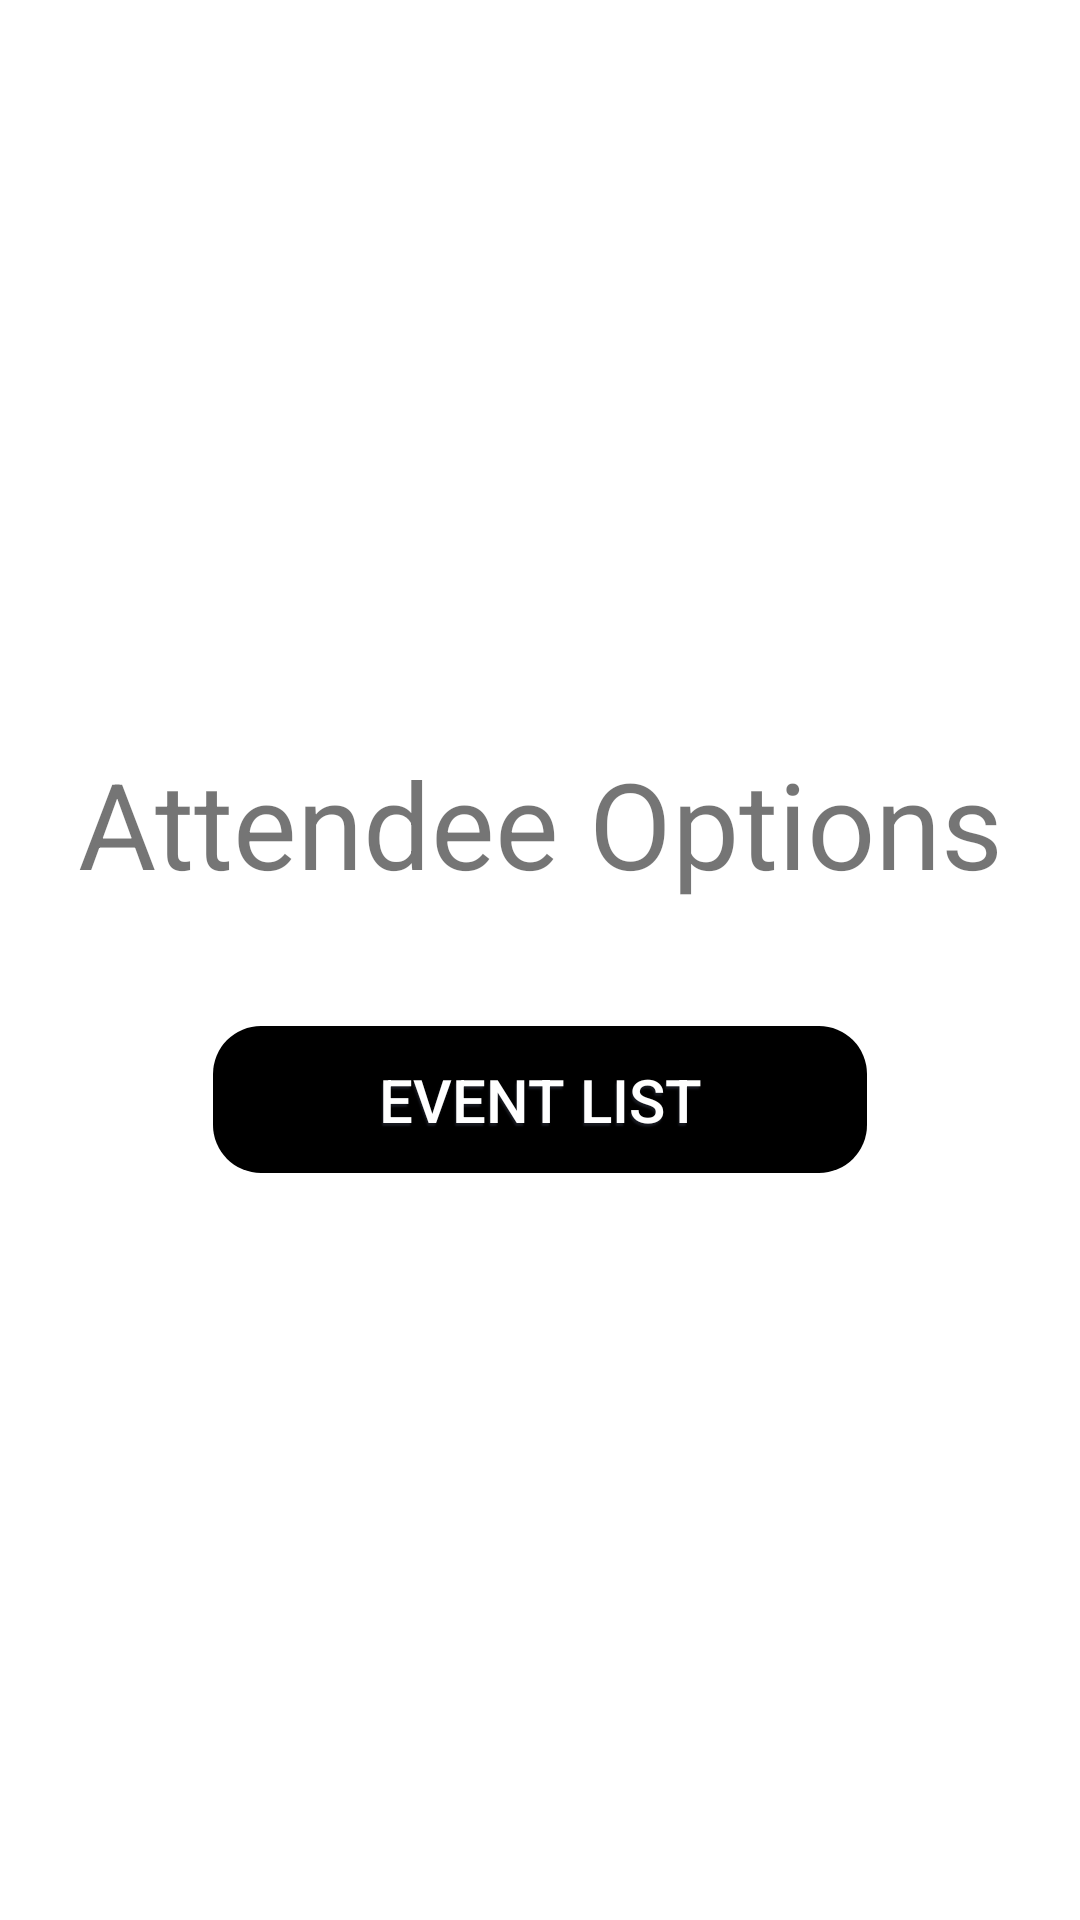

This screen was rendered from an Android layout file. Write that file and the resources it references.
<!-- AndroidManifest.xml: application theme Theme.ProjectGroup5 -->
<!-- res/layout/fragment_attendee_option_selector.xml -->
<?xml version="1.0" encoding="utf-8"?>
<androidx.constraintlayout.widget.ConstraintLayout xmlns:android="http://schemas.android.com/apk/res/android"
    xmlns:tools="http://schemas.android.com/tools"
    android:layout_width="match_parent"
    android:layout_height="match_parent"
    tools:context=".ui.home.AttendeeOptionSelector">

    <LinearLayout
        android:layout_width="match_parent"
        android:layout_height="match_parent"
        android:orientation="vertical"
        android:gravity="center"
        tools:layout_editor_absoluteX="1dp"
        tools:layout_editor_absoluteY="1dp" >


        <TextView
            android:layout_width="match_parent"
            android:layout_height="wrap_content"
            android:textSize="40sp"
            android:gravity="center"
            android:text="Attendee Options" />

        <Space
            android:layout_width="match_parent"
            android:layout_height="40sp" />

        <Button
            android:backgroundTint="@color/black"
            android:background="@drawable/rounded_rectangle_border"
            android:elevation="10dp"
            android:textColor="@color/white"
            android:layout_width="220sp"
            android:textSize="@dimen/form_text_size"
            android:layout_marginHorizontal="50sp"
            android:shadowRadius="1"
            android:shadowDx="-1"
            android:shadowDy="3"
            android:shadowColor="@color/text_shadow_button_form"
            android:layout_height="wrap_content"
            android:id="@+id/AttendeeEventListButton"
            android:text="Event List" />



    </LinearLayout>
</androidx.constraintlayout.widget.ConstraintLayout>
<!-- resources referenced by this layout -->
<resources>
  <color name="black">#FF000000</color>
  <color name="text_shadow_button_form">#59454B5F</color>
  <color name="white">#FFFFFFFF</color>
  <dimen name="form_text_size">20sp</dimen>
  <!-- drawable rounded_rectangle_border (drawable) -->
  <shape xmlns:android="http://schemas.android.com/apk/res/android">
      <solid android:color="@android:color/white" />
      
      <stroke android:width="2dp" android:color="@android:color/transparent" />
      
      <corners android:radius="16dp" />
      <padding
          android:left="10dp"
          android:right="10dp"
          android:top="12dp"
          android:bottom="12dp" />
  </shape>
  <style name="Theme.ProjectGroup5" parent="Theme.MaterialComponents.DayNight.DarkActionBar">
          
          <item name="colorPrimary">#CE3A6C</item>
          <item name="colorPrimaryVariant">#A1A7C2</item>
  
          <item name="colorOnPrimary">#FFFFFF</item>
          
          <item name="colorSecondary">@color/teal_200</item>
          <item name="colorSecondaryVariant">@color/teal_700</item>
          <item name="colorOnSecondary">@color/black</item>
          
          <item name="android:statusBarColor">?attr/colorPrimaryVariant</item>
          
      </style>
  <color name="teal_200">#FF03DAC5</color>
  <color name="teal_700">#FF018786</color>
</resources>
